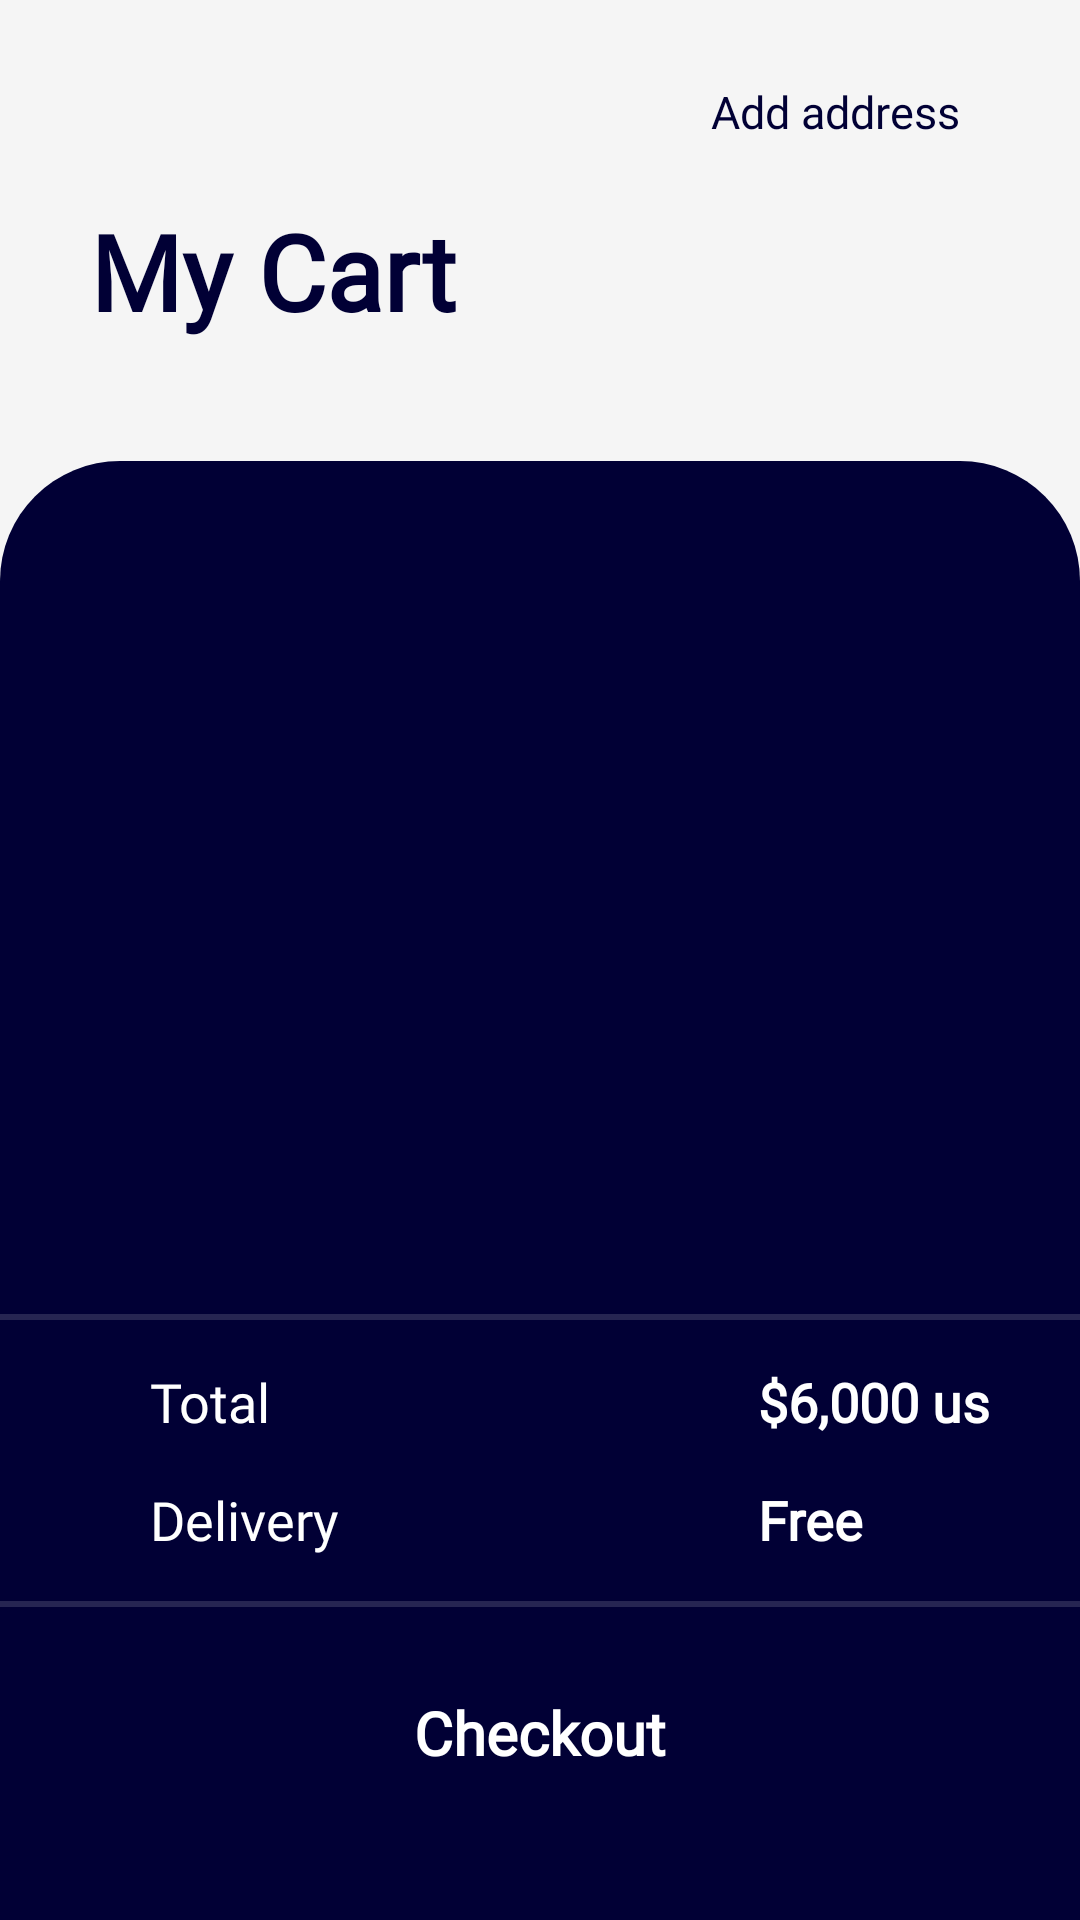

Android layout source for this screen:
<!-- AndroidManifest.xml: application theme Theme.Effective_Mobile -->
<!-- res/layout/fragment_cart.xml -->
<?xml version="1.0" encoding="utf-8"?>
<androidx.constraintlayout.widget.ConstraintLayout xmlns:android="http://schemas.android.com/apk/res/android"
    android:layout_width="match_parent"
    android:layout_height="match_parent"
    xmlns:app="http://schemas.android.com/apk/res-auto"
    xmlns:tools="http://schemas.android.com/tools"
    android:background="@color/background">

    <ImageView
        android:id="@+id/back_arrow_btn"
        android:layout_width="wrap_content"
        android:layout_height="wrap_content"
        android:src="@drawable/back_arrow"
        app:layout_constraintTop_toTopOf="parent"
        app:layout_constraintStart_toStartOf="parent"
        android:layout_marginStart="30dp"
        android:layout_marginTop="37dp"
        />

    <TextView
        android:id="@+id/add_address"
        android:layout_width="wrap_content"
        android:layout_height="wrap_content"
        android:text="@string/add_address"
        android:textColor="@color/textColor"
        android:fontFamily="@font/markpro"
        android:textSize="15sp"
        app:layout_constraintTop_toTopOf="@id/back_arrow_btn"
        app:layout_constraintBottom_toBottomOf="@id/back_arrow_btn"
        app:layout_constraintEnd_toStartOf="@id/location_btn"
        android:layout_marginEnd="10dp"
        />
    
    <ImageView
        android:id="@+id/location_btn"
        android:layout_width="wrap_content"
        android:layout_height="wrap_content"
        android:src="@drawable/location_btn"
        app:layout_constraintTop_toTopOf="@id/back_arrow_btn"
        app:layout_constraintBottom_toBottomOf="@id/back_arrow_btn"
        app:layout_constraintEnd_toEndOf="parent"
        android:layout_marginEnd="30dp"
        />

    <TextView
        android:id="@+id/my_cart"
        android:layout_width="wrap_content"
        android:layout_height="wrap_content"
        android:text="@string/my_cart"
        android:fontFamily="@font/mark_pro_bold"
        android:textSize="35dp"
        android:textColor="@color/textColor"
        android:textStyle="bold"
        app:layout_constraintTop_toBottomOf="@id/back_arrow_btn"
        app:layout_constraintStart_toStartOf="@id/back_arrow_btn"
        android:layout_marginTop="30dp"
        />

    <androidx.constraintlayout.widget.ConstraintLayout
        android:layout_width="match_parent"
        android:layout_height="0dp"
        app:layout_constraintTop_toBottomOf="@id/my_cart"
        app:layout_constraintBottom_toBottomOf="parent"
        android:layout_marginTop="40dp"
        android:background="@drawable/my_cart_background">

        <androidx.recyclerview.widget.RecyclerView
            android:id="@+id/cart_recycler"
            android:layout_width="match_parent"
            android:layout_height="0dp"
            app:layoutManager="androidx.recyclerview.widget.LinearLayoutManager"
            android:orientation="vertical"
            app:layout_constraintTop_toTopOf="parent"
            app:layout_constraintBottom_toTopOf="@id/stripe"
            android:layout_marginTop="40dp"
            tools:listitem="@layout/cart_recycler_item"
            />

        <View
            android:id="@+id/stripe"
            android:layout_width="match_parent"
            android:layout_height="2dp"
            app:layout_constraintBottom_toBottomOf="parent"
            android:layout_marginBottom="200dp"
            android:background="@color/customwhite"
            />
        
        <TextView
            android:id="@+id/total"
            android:layout_width="wrap_content"
            android:layout_height="wrap_content"
            android:text="@string/total"
            android:textSize="18sp"
            android:fontFamily="@font/markpro"
            android:textColor="@color/white"
            app:layout_constraintTop_toBottomOf="@id/stripe"
            app:layout_constraintStart_toStartOf="parent"
            android:layout_marginTop="15dp"
            android:layout_marginStart="50dp"
            />

        <TextView
            android:id="@+id/delivery"
            android:layout_width="wrap_content"
            android:layout_height="wrap_content"
            android:text="@string/delivery"
            android:textSize="18sp"
            android:fontFamily="@font/markpro"
            android:textColor="@color/white"
            app:layout_constraintTop_toBottomOf="@id/total"
            app:layout_constraintStart_toStartOf="parent"
            android:layout_marginTop="15dp"
            android:layout_marginStart="50dp"
            />

        <TextView
            android:id="@+id/total_price"
            android:layout_width="wrap_content"
            android:layout_height="wrap_content"
            android:text="@string/_6_000_us"
            android:textSize="18sp"
            android:textStyle="bold"
            android:fontFamily="@font/markpro"
            android:textColor="@color/white"
            app:layout_constraintTop_toTopOf="@id/total"
            app:layout_constraintBottom_toBottomOf="@id/total"
            app:layout_constraintEnd_toEndOf="parent"
            android:layout_marginEnd="30dp"
            />

        <TextView
            android:id="@+id/delivery_price"
            android:layout_width="wrap_content"
            android:layout_height="wrap_content"
            android:text="@string/free"
            android:textSize="18sp"
            android:textStyle="bold"
            android:fontFamily="@font/markpro"
            android:textColor="@color/white"
            app:layout_constraintTop_toTopOf="@id/delivery"
            app:layout_constraintBottom_toBottomOf="@id/delivery"
            app:layout_constraintStart_toStartOf="@id/total_price"
            />

        <View
            android:id="@+id/stripe_second"
            android:layout_width="match_parent"
            android:layout_height="2dp"
            android:background="@color/customwhite"
            app:layout_constraintTop_toBottomOf="@id/delivery"
            android:layout_marginTop="15dp"
            />

        <androidx.appcompat.widget.AppCompatButton
            android:layout_width="0dp"
            android:layout_height="wrap_content"
            android:text="@string/checkout"
            android:textColor="@color/white"
            android:textAllCaps="false"
            android:textStyle="bold"
            android:textSize="20sp"
            android:fontFamily="@font/mark_pro_bold"
            app:layout_constraintTop_toBottomOf="@id/stripe_second"
            app:layout_constraintStart_toStartOf="parent"
            app:layout_constraintEnd_toEndOf="parent"
            android:background="@drawable/done_btn_background"
            android:layout_marginHorizontal="40dp"
            android:layout_marginTop="18dp"
            />
        
    </androidx.constraintlayout.widget.ConstraintLayout>

</androidx.constraintlayout.widget.ConstraintLayout>
<!-- res/layout/cart_recycler_item.xml (included above) -->
<?xml version="1.0" encoding="utf-8"?>
<androidx.constraintlayout.widget.ConstraintLayout xmlns:android="http://schemas.android.com/apk/res/android"
    android:layout_width="match_parent"
    android:layout_height="wrap_content"
    xmlns:app="http://schemas.android.com/apk/res-auto"
    android:background="@color/textColor"
    android:layout_marginVertical="10dp">

    <androidx.cardview.widget.CardView
        android:id="@+id/prod_image_layout"
        android:layout_width="100dp"
        android:layout_height="110dp"
        android:background="@color/textColor"
        app:layout_constraintTop_toTopOf="parent"
        app:layout_constraintStart_toStartOf="parent"
        android:layout_marginStart="25dp"
        app:cardCornerRadius="15dp">

        <ImageView
            android:id="@+id/prod_image"
            android:layout_width="match_parent"
            android:layout_height="match_parent"
            android:src="@drawable/samsung"
            android:scaleType="centerInside"
            android:layout_gravity="center"
            />

    </androidx.cardview.widget.CardView>

    <TextView
        android:id="@+id/prod_name"
        android:layout_width="160dp"
        android:layout_height="wrap_content"
        android:text="@string/galaxy_note_20_ultraa"
        android:textStyle="bold"
        android:textSize="20sp"
        android:textColor="@color/white"
        android:fontFamily="@font/markpro"
        app:layout_constraintTop_toTopOf="@id/prod_image_layout"
        app:layout_constraintStart_toEndOf="@id/prod_image_layout"
        android:layout_marginStart="20dp"
        android:layout_marginTop="10dp"
        />

    <TextView
        android:id="@+id/prod_price"
        android:layout_width="wrap_content"
        android:layout_height="wrap_content"
        android:text="@string/_3000_00"
        android:textColor="@color/orange"
        android:fontFamily="@font/markpro"
        android:textStyle="bold"
        android:textSize="20sp"
        app:layout_constraintTop_toBottomOf="@id/prod_name"
        app:layout_constraintStart_toStartOf="@id/prod_name"
        android:layout_marginTop="8dp"
        />

        <ImageView
            android:id="@+id/counter"
            android:layout_width="wrap_content"
            android:layout_height="wrap_content"
            android:src="@drawable/counter"
            app:layout_constraintTop_toTopOf="@id/prod_image_layout"
            app:layout_constraintBottom_toBottomOf="@id/prod_image_layout"
            app:layout_constraintStart_toEndOf="@id/prod_name"
            android:layout_marginStart="30dp"
            />

    <ImageView
        android:id="@+id/remove_btn"
        android:layout_width="wrap_content"
        android:layout_height="wrap_content"
        android:src="@drawable/delete_basket"
        app:layout_constraintTop_toTopOf="@id/counter"
        app:layout_constraintBottom_toBottomOf="@id/counter"
        app:layout_constraintStart_toEndOf="@id/counter"
        app:layout_constraintEnd_toEndOf="parent"
        />

</androidx.constraintlayout.widget.ConstraintLayout>
<!-- resources referenced by this layout -->
<resources>
  <color name="background">#F5F5F5</color>
  <color name="customwhite">#25FFFFFF</color>
  <color name="orange">#FF6E4E</color>
  <color name="textColor">#010035</color>
  <color name="white">#FFFFFFFF</color>
  <!-- drawable my_cart_background (drawable) -->
  <?xml version="1.0" encoding="utf-8"?>
  <shape xmlns:android="http://schemas.android.com/apk/res/android"
      android:shape="rectangle">
  
      <solid android:color="@color/textColor" />
      <corners android:topRightRadius="40dp"
          android:topLeftRadius="40dp"/>
  
  </shape>
  <!-- drawable samsung: png bitmap (drawable, 24062 bytes) -->
  <string name="_3000_00">$3000.00</string>
  <string name="_6_000_us">$6,000 us</string>
  <string name="add_address">Add address</string>
  <string name="checkout">Checkout</string>
  <string name="delivery">Delivery</string>
  <string name="free">Free</string>
  <string name="galaxy_note_20_ultraa">Galaxy Note 20 Ultra</string>
  <string name="my_cart">My Cart</string>
  <string name="total">Total</string>
  <style name="Theme.Effective_Mobile" parent="Theme.MaterialComponents.DayNight.NoActionBar">
          
          <item name="colorPrimary">@color/background</item>
          <item name="colorPrimaryVariant">@color/background</item>
          <item name="colorOnPrimary">@color/white</item>
          
          <item name="colorSecondary">@color/teal_200</item>
          <item name="colorSecondaryVariant">@color/teal_700</item>
          <item name="colorOnSecondary">@color/black</item>
          
          <item name="android:statusBarColor">?attr/colorPrimaryVariant</item>
          <item name="android:windowLightStatusBar" tools:targetApi="m">true</item>
          
      </style>
  <color name="teal_200">#FF03DAC5</color>
  <color name="teal_700">#FF018786</color>
  <color name="black">#FF000000</color>
</resources>
